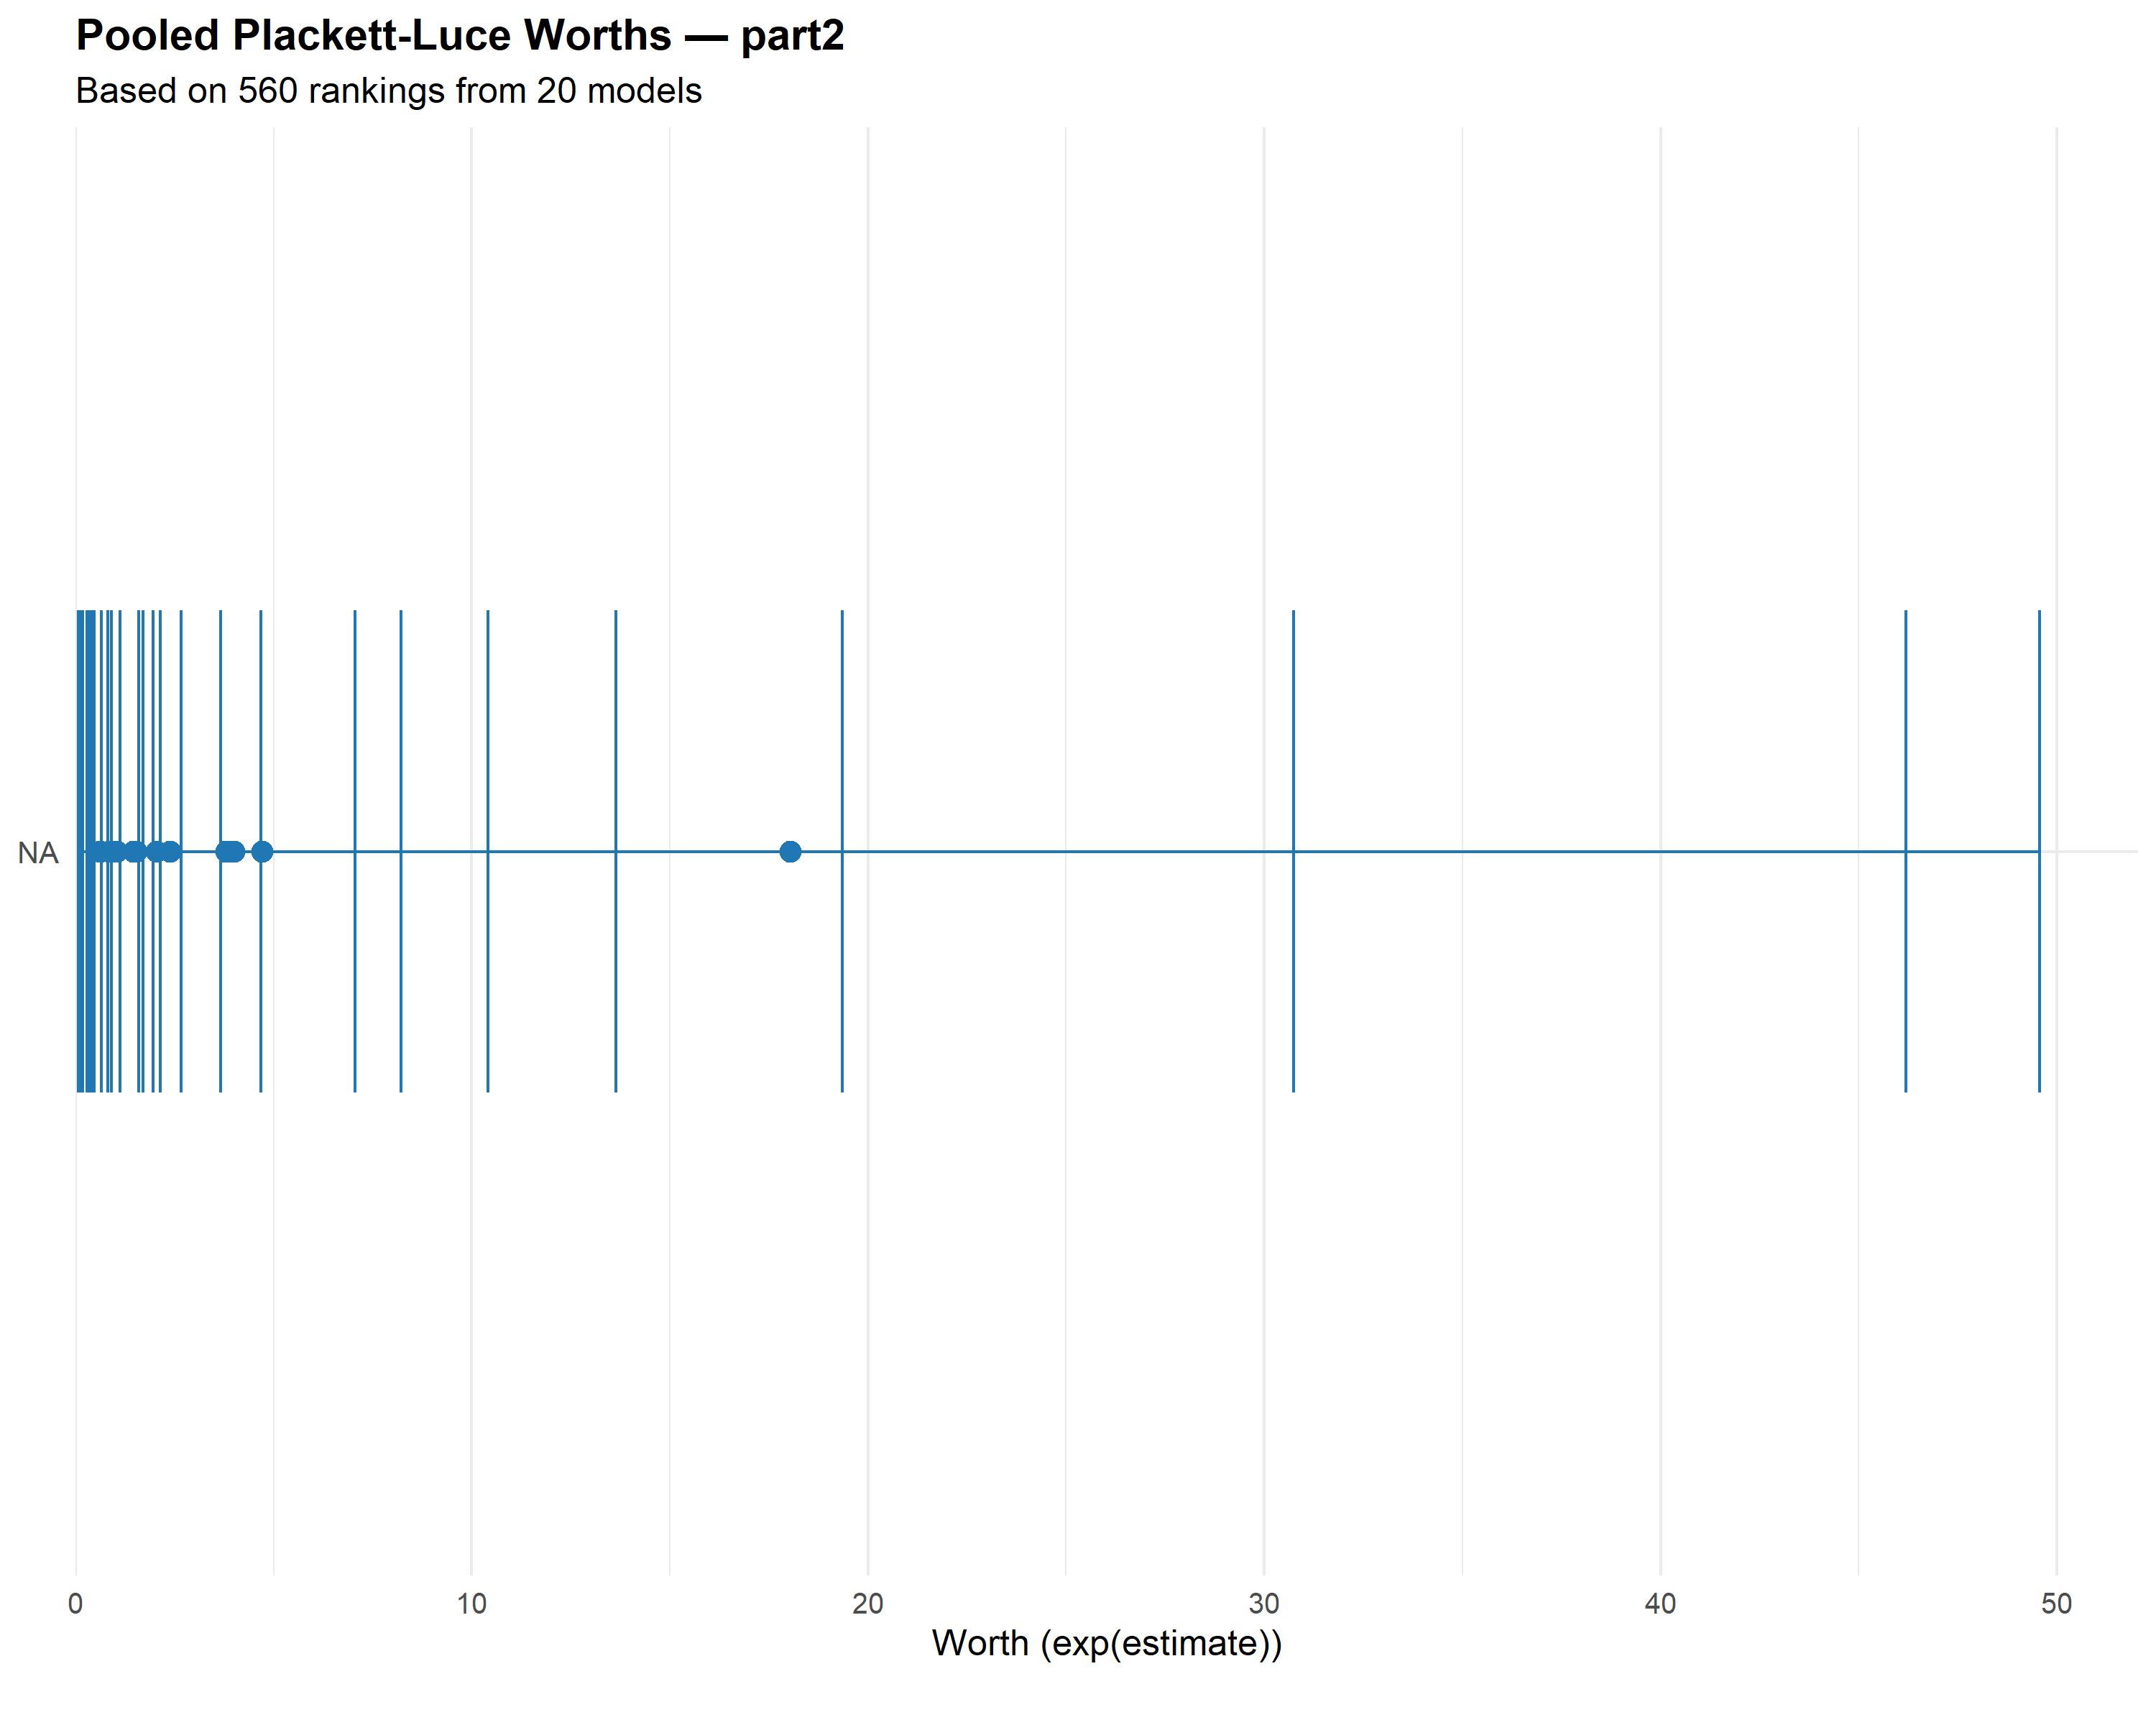

Data behind this chart, as committed beside it:
item, estimate, SE, quasiSE, quasiVar, worth, lower, upper
NA, 2.893, 0.5395, 0.4796, 0.23, 18.05, 7.05, 46.2
NA, 1.553, 0.6393, 0.403, 0.1624, 4.726, 2.145, 10.41
NA, 1.39, 0.374, 0.3658, 0.1338, 4.013, 1.959, 8.219
NA, 1.336, 1.823, 1.31, 1.716, 3.804, 0.2919, 49.56
NA, 0.871, 1.821, 1.303, 1.699, 2.389, 0.1857, 30.75
NA, 0.7201, 0.3239, 0.4202, 0.1766, 2.055, 0.9016, 4.682
NA, 0.4365, 0.6334, 0.4389, 0.1926, 1.547, 0.6546, 3.658
NA, 0.4084, 1.821, 1.303, 1.698, 1.504, 0.117, 19.34
NA, 0.3893, 0.5976, 0.3017, 0.09105, 1.476, 0.817, 2.666
NA, 0.04717, 1.823, 1.309, 1.714, 1.048, 0.08053, 13.65
NA, 0, 0, 0.3905, 0.1525, 1, 0.4652, 2.15
NA, -0.1368, 0.6219, 0.3404, 0.1159, 0.8721, 0.4475, 1.7
NA, -0.1436, 0.5068, 0.314, 0.09858, 0.8662, 0.4681, 1.603
NA, -0.4447, 0.5568, 0.2894, 0.08377, 0.641, 0.3635, 1.13
